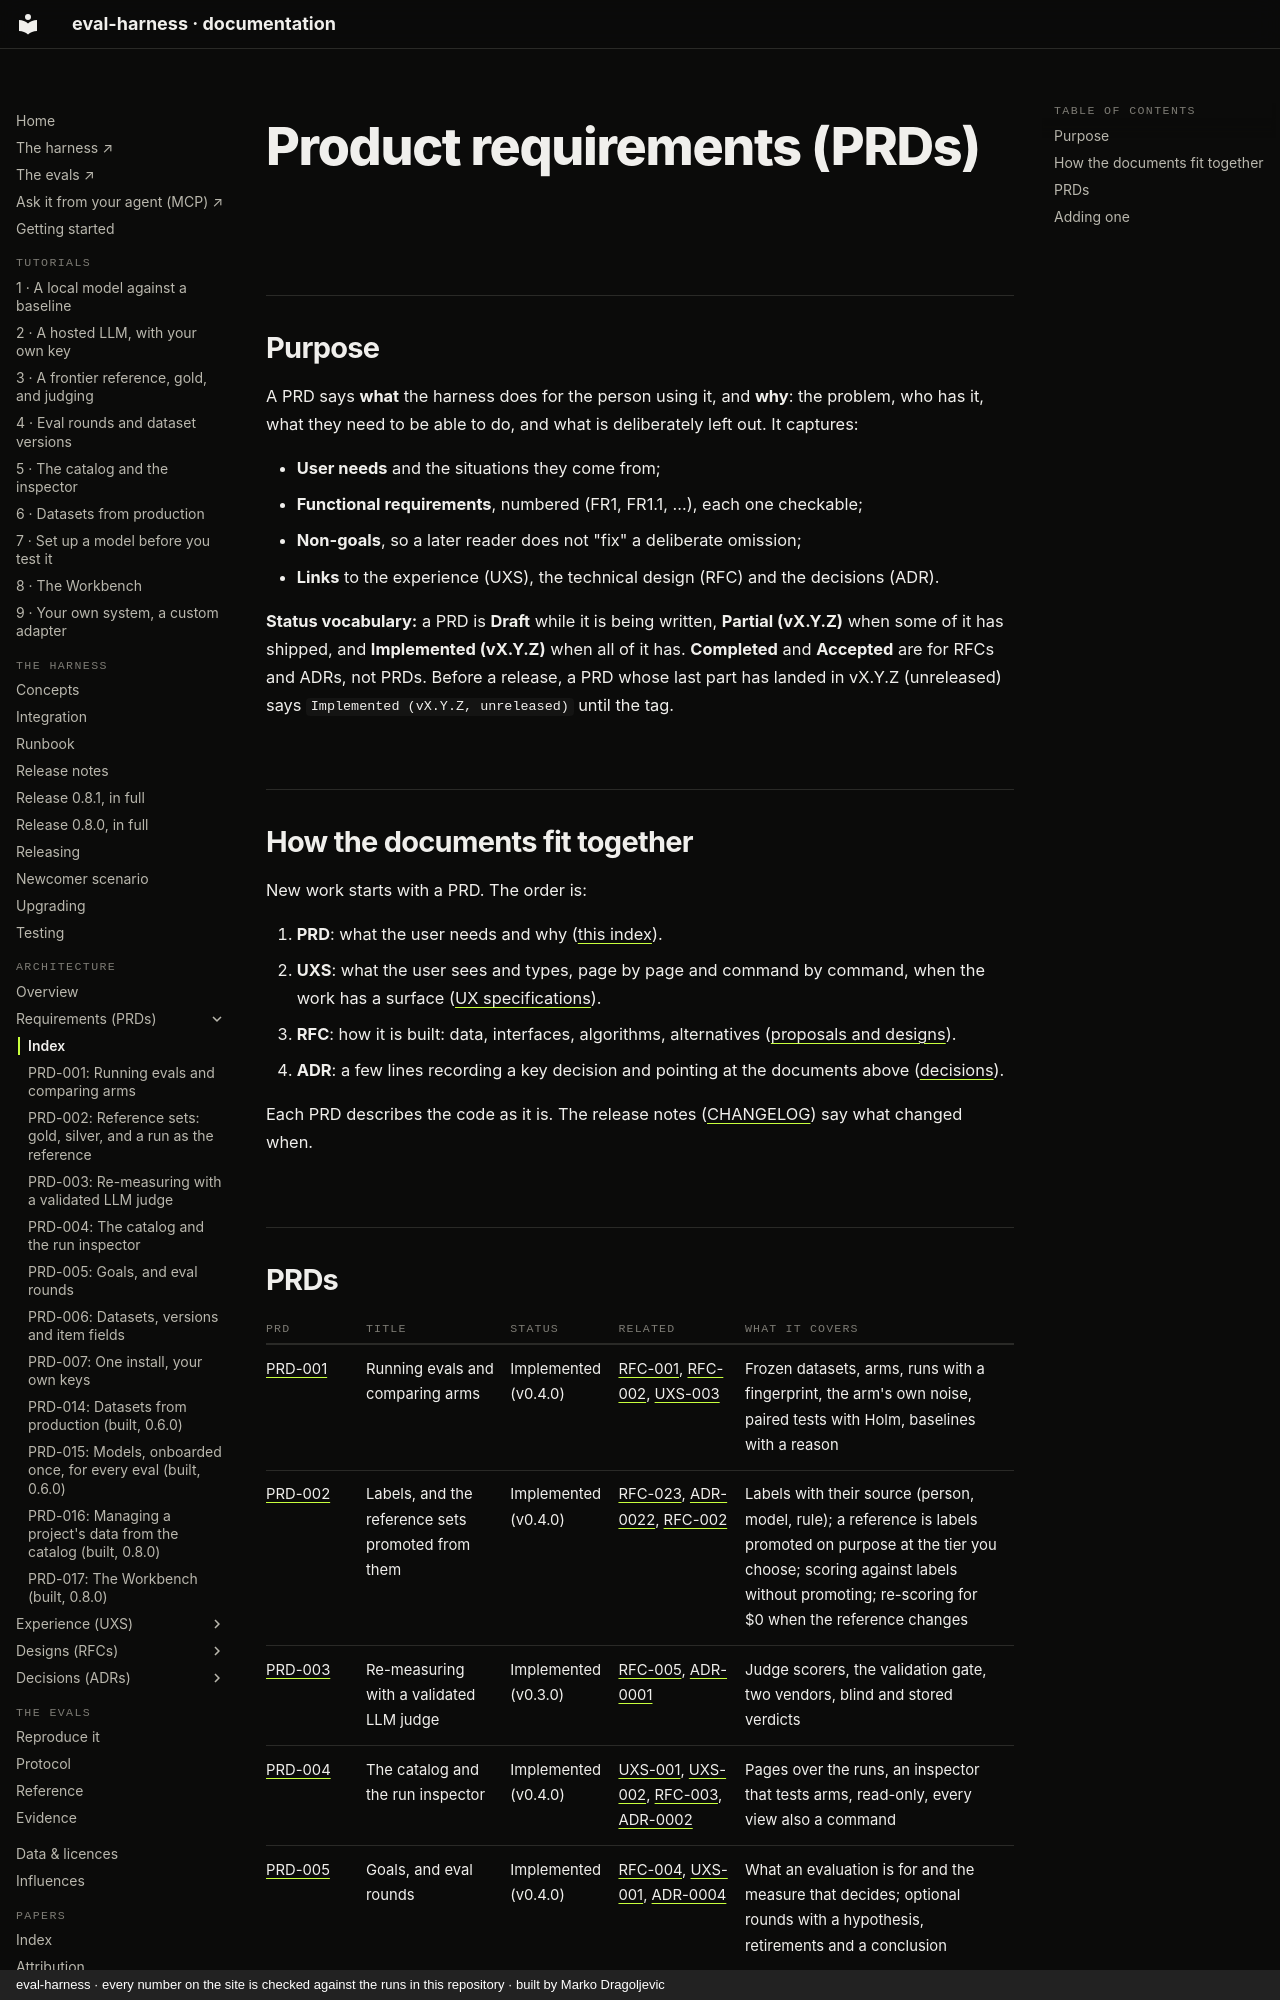

repository: chipi/eval-harness · page: prd/index.html · generator: mkdocs · copyright: eval-harness · every number on the site is checked against the runs in this repository · built by Marko Dragoljevic

# Product requirements (PRDs)

## Purpose

A PRD says **what** the harness does for the person using it, and **why**: the problem, who has
it, what they need to be able to do, and what is deliberately left out. It captures:

- **User needs** and the situations they come from;
- **Functional requirements**, numbered (FR1, FR1.1, ...), each one checkable;
- **Non-goals**, so a later reader does not "fix" a deliberate omission;
- **Links** to the experience (UXS), the technical design (RFC) and the decisions (ADR).

**Status vocabulary:** a PRD is **Draft** while it is being written, **Partial (vX.Y.Z)** when
some of it has shipped, and **Implemented (vX.Y.Z)** when all of it has. **Completed** and
**Accepted** are for RFCs and ADRs, not PRDs. Before a release, a PRD whose last part has landed in
vX.Y.Z (unreleased) says `Implemented (vX.Y.Z, unreleased)` until the tag.

## How the documents fit together

New work starts with a PRD. The order is:

1. **PRD**: what the user needs and why ([this index](index.md)).
2. **UXS**: what the user sees and types, page by page and command by command, when the work
   has a surface ([UX specifications](../uxs/index.md)).
3. **RFC**: how it is built: data, interfaces, algorithms, alternatives
   ([proposals and designs](../rfc/index.md)).
4. **ADR**: a few lines recording a key decision and pointing at the documents above
   ([decisions](../adr/index.md)).

Each PRD describes the code as it is. The release notes ([CHANGELOG](../../harness/CHANGELOG.md)) say what changed when.
